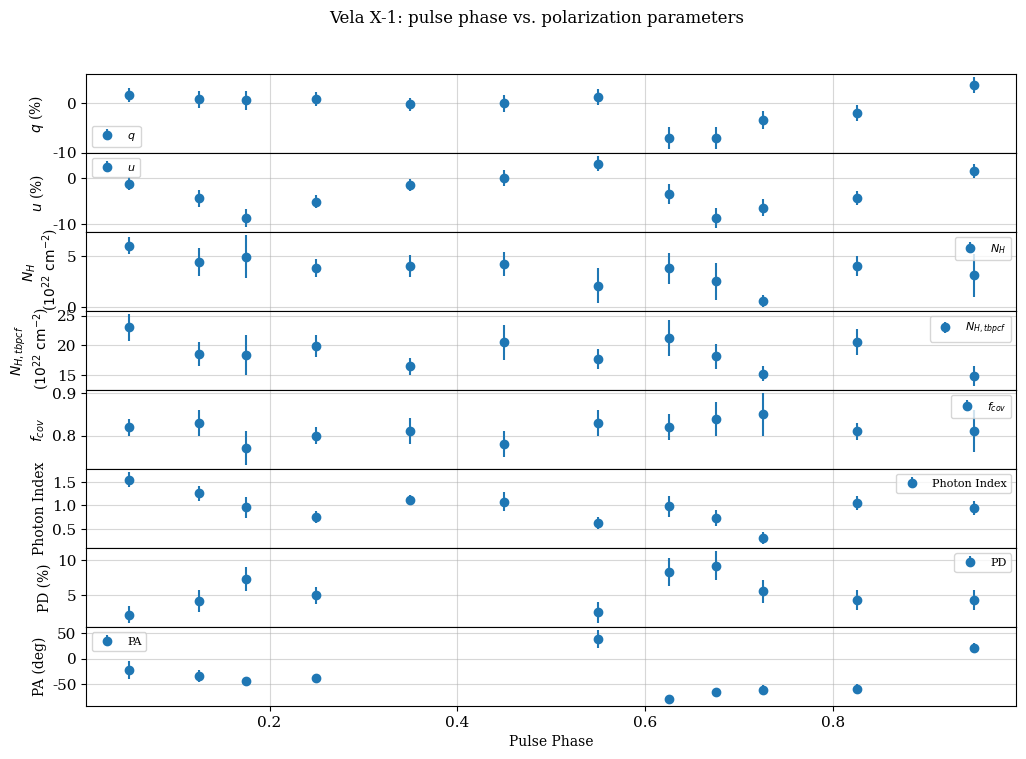

Source code (Python):
#!/usr/bin/env python 

import numpy as np
import matplotlib.pyplot as plt
params = {'xtick.labelsize': 11, 'ytick.labelsize': 11, 'legend.fontsize': 8}
plt.rcParams['font.family'] = 'serif'
plt.rcParams.update(params)

import numpy as np
import matplotlib.pyplot as plt

# Data from the table
phases = ['0.000-0.100', '0.100-0.150', '0.150-0.200', '0.200-0.300', '0.300-0.400', '0.400-0.500',
          '0.500-0.600', '0.600-0.650', '0.650-0.700', '0.700-0.775', '0.775-0.875', '0.875-1.000']

# Define the data with zeros for missing values and -1 for missing errors
q_values = [1.7, 0.8, 0.6, 0.9, -0.2, 0.0, 1.3, -7.1, -7.0, -3.4, -2.0, 3.7]
q_errors = [1.4, 1.8, 1.9, 1.4, 1.3, 1.7, 1.6, 2.2, 2.2, 1.9, 1.6, 1.6]

u_values = [-1.2, -4.4, -8.7, -5.1, -1.5, 0.1, 3.2, -3.5, -8.7, -6.4, -4.3, 1.6]
u_errors = [1.4, 1.8, 1.9, 1.4, 1.3, 1.7, 1.6, 2.2, 2.2, 1.9, 1.6, 1.6]

nh_values = [6.0, 4.4, 4.9, 3.8, 4.0, 4.2, 2.1, 3.8, 2.5, 0.6, 4.0, 3.1]
nh_errors = [0.8, 1.4, 2.1, 0.9, 1.1, 1.2, 1.7, 1.5, 1.8, 0.6, 1.0, 2.1]

nh_tbpcf_values = [23.0, 18.5, 18.4, 19.9, 16.5, 20.5, 17.7, 21.3, 18.2, 15.3, 20.6, 14.9]
nh_tbpcf_errors = [2.2, 2.0, 3.4, 1.9, 1.4, 2.9, 1.7, 3.0, 2.1, 1.2, 2.2, 1.7]

f_cov_values = [0.82, 0.83, 0.77, 0.80, 0.811, 0.78, 0.83, 0.82, 0.84, 0.85, 0.81, 0.811]
f_cov_errors = [0.02, 0.03, 0.04, 0.02, 0.03, 0.03, 0.03, 0.03, 0.04, 0.05, 0.02, 0.05]

photon_index_values = [1.55, 1.26, 0.96, 0.75, 1.11, 1.08, 0.63, 0.98, 0.73, 0.30, 1.05, 0.95]
photon_index_errors = [0.16, 0.16, 0.22, 0.13, 0.11, 0.2, 0.13, 0.22, 0.18, 0.13, 0.15, 0.15]

pd_values = [2.3, 4.2, 7.3, 5.0, 4.6, 4.6, 2.6, 8.3, 9.2, 5.6, 4.4, 4.4]
pd_errors = [1.2, 1.6, 1.7, 1.2,   -1,   -1, 1.5, 2.0, 2.0, 1.6, 1.4, 1.4]

pa_values = [-22.0, -33.0, -42.4, -36.6,   0, 0, 37.7, -77.3, -64.2, -60.6, -58.7, 21.4]
pa_errors = [16.9,   11.3,   6.8,   7.2,  -1, -1, 17.2,   6.9,   6.1,   8.7,   9.2,  9.5]

# Pulse phase midpoints for plotting
phase_midpoints = [0.05, 0.125, 0.175, 0.25, 0.35, 0.45, 0.55, 0.625, 0.675, 0.725, 0.825, 0.95]

# Create subplots for each parameter
fig, axs = plt.subplots(8, 1, figsize=(12, 8))
plt.subplots_adjust(hspace=0, top=0.9)  # Adjust space between plots and top margin
plt.suptitle(f"Vela X-1: pulse phase vs. polarization parameters")

# Function to plot each parameter with errorbar, ignoring data with -1 error
def plot_parameter(ax, x, values, errors, ylabel, label):
    # Filter out data points where errors are -1
    mask = np.array(errors) != -1
    x_filtered = np.array(x)[mask]
    values_filtered = np.array(values)[mask]
    errors_filtered = np.array(errors)[mask]
    
    ax.errorbar(x_filtered, values_filtered, yerr=errors_filtered, fmt='o', label=label)
    ax.set_ylabel(ylabel)
    # ax.set_xticks(x_filtered)
    # ax.set_xticklabels(phases, rotation=45)
    ax.grid(True,alpha=0.5)
    ax.legend()

# Plot for q
plot_parameter(axs[0], phase_midpoints, q_values, q_errors, '$q$ (%)', '$q$')

# Plot for u
plot_parameter(axs[1], phase_midpoints, u_values, u_errors, '$u$ (%)', '$u$')

# Plot for N_H
plot_parameter(axs[2], phase_midpoints, nh_values, nh_errors, '$N_{H}$ \n ($10^{22}  \mathrm{~cm}^{-2}$)', '$N_{H}$')

# Plot for N_H_tbpcf
plot_parameter(axs[3], phase_midpoints, nh_tbpcf_values, nh_tbpcf_errors, '$N_{H, tbpcf}$ \n ($10^{22} \mathrm{~cm}^{-2}$)', '$N_{H, tbpcf}$')

# Plot for f_cov
plot_parameter(axs[4], phase_midpoints, f_cov_values, f_cov_errors, '$f_{cov}$', '$f_{cov}$')

# Plot for Photon Index
plot_parameter(axs[5], phase_midpoints, photon_index_values, photon_index_errors, 'Photon Index', 'Photon Index')

# Plot for PD
plot_parameter(axs[6], phase_midpoints, pd_values, pd_errors, 'PD (%)', 'PD')

# Plot for PA
plot_parameter(axs[7], phase_midpoints, pa_values, pa_errors, 'PA (deg)', 'PA')

# Set the labels and title
for ax in axs:
    ax.set_xlabel('Pulse Phase')

plt.savefig("ixpe_velax1_pulse.png")
plt.show()
